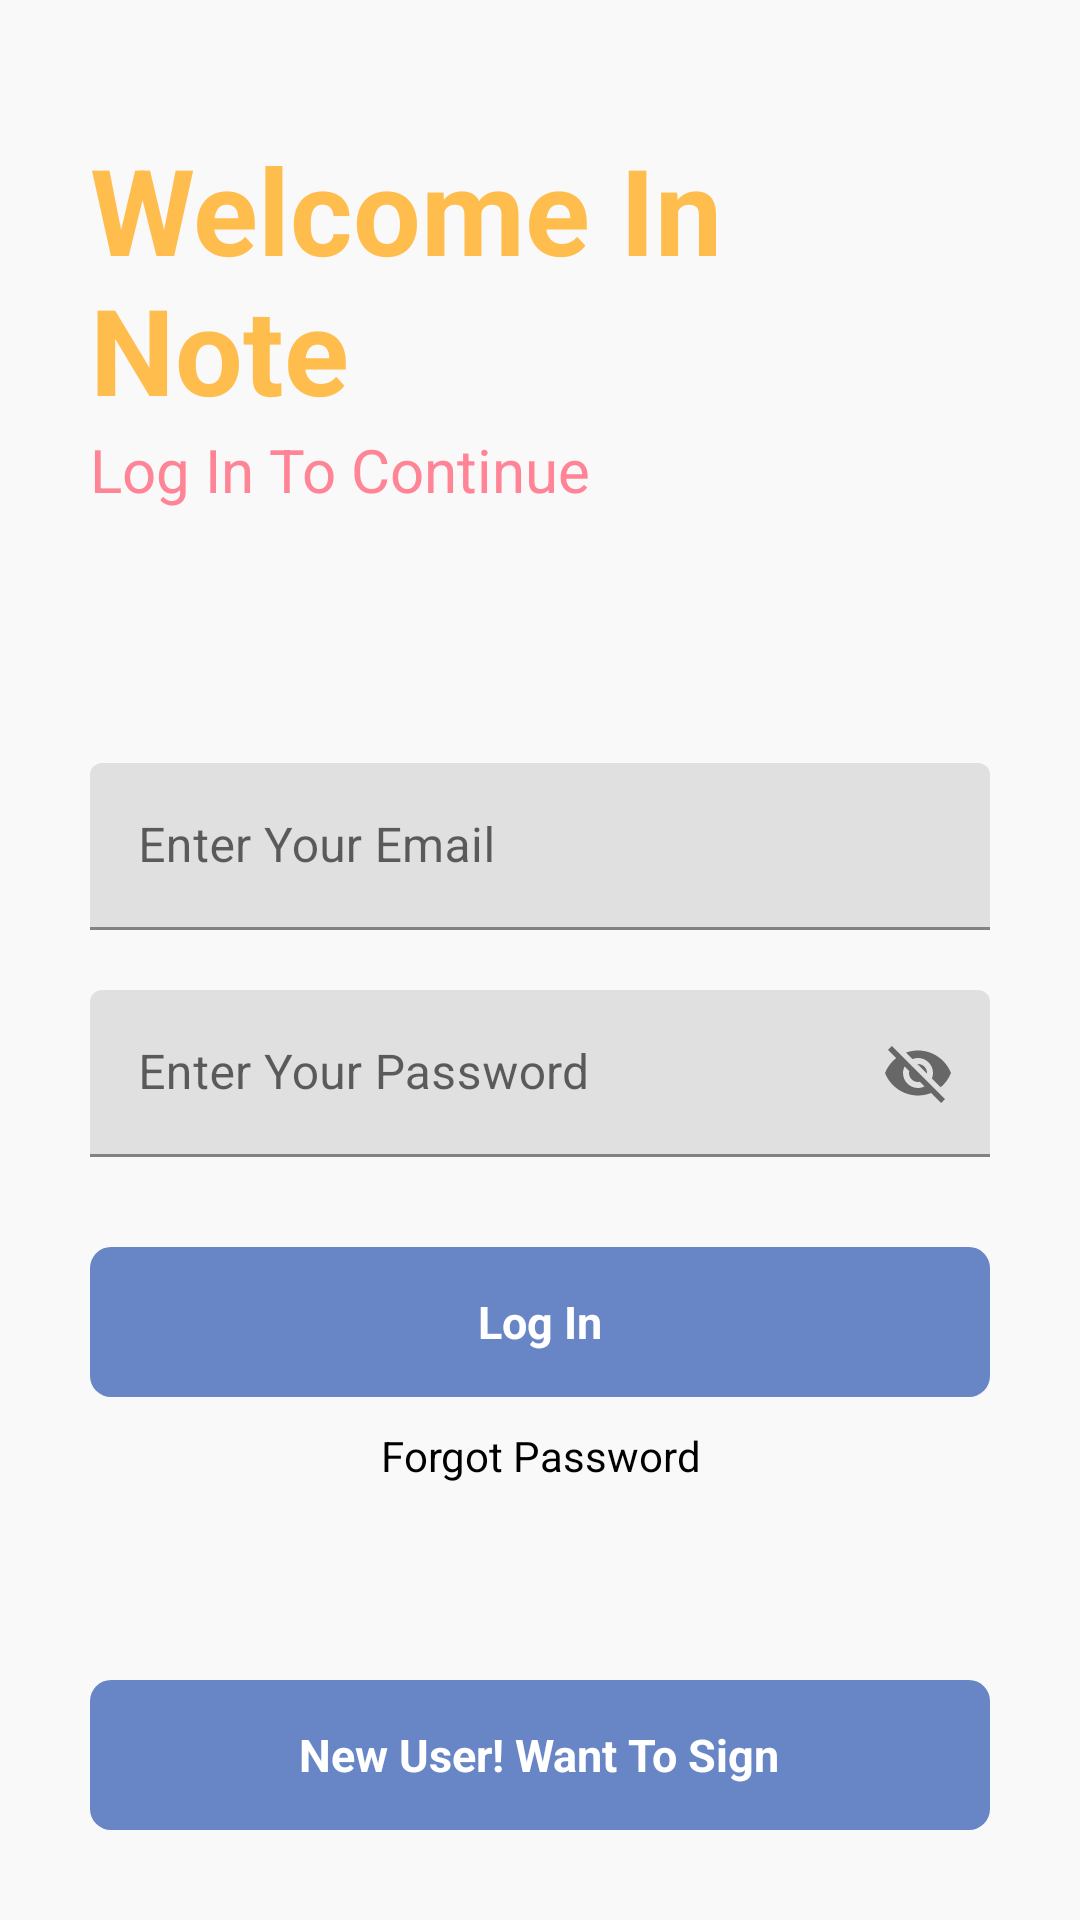

Here is an Android app screen rendered from its layout file. Give the layout XML and the strings, colors and styles it references.
<!-- AndroidManifest.xml: application theme Theme.NoteApp -->
<!-- res/layout/activity_main.xml -->
<?xml version="1.0" encoding="utf-8"?>
<RelativeLayout
    xmlns:android="http://schemas.android.com/apk/res/android"
    xmlns:app="http://schemas.android.com/apk/res-auto"
    xmlns:tools="http://schemas.android.com/tools"
    android:layout_width="match_parent"
    android:layout_height="match_parent"
    android:background="#f9f9f9"
    tools:context=".MainActivity">

    <RelativeLayout
        android:layout_width="match_parent"
        android:layout_height="wrap_content"
        android:id="@+id/centerline"
        android:layout_centerInParent="true">
    </RelativeLayout>


    <LinearLayout

        android:layout_width="match_parent"
        android:layout_height="wrap_content"
        android:layout_marginLeft="30dp"
        android:layout_marginRight="30dp"
        android:layout_above="@+id/centerline"
        android:layout_marginBottom="150dp"
        android:orientation="vertical">

        <TextView
            android:layout_width="match_parent"
            android:layout_height="wrap_content"
            android:text="Welcome In Note"
            android:textColor="#FFBD4D"
            android:textSize="40dp"
            android:textStyle="bold"
            tools:ignore="TextContrastCheck"></TextView>

        <TextView
            android:layout_width="match_parent"
            android:layout_height="wrap_content"
            android:text="Log In To Continue"
            android:textSize="20dp"
            android:textColor="#FF8596">
        </TextView>
    </LinearLayout>

    <com.google.android.material.textfield.TextInputLayout
        android:layout_width="match_parent"
        android:layout_height="wrap_content"
        android:layout_above="@+id/centerline"
        android:layout_marginBottom="10dp"
        android:id="@+id/email"
        android:layout_marginRight="30dp"
        android:layout_marginLeft="30dp">

        <EditText
            android:id="@+id/loginemail"
            android:layout_width="match_parent"
            android:layout_height="wrap_content"
            android:hint="Enter Your Email"
            android:inputType="textEmailAddress"
            tools:ignore="SpeakableTextPresentCheck"
            android:importantForAutofill="no"
            android:autofillHints=""></EditText>
    </com.google.android.material.textfield.TextInputLayout>

    <com.google.android.material.textfield.TextInputLayout
        android:layout_width="match_parent"
        android:layout_height="wrap_content"
        android:layout_below="@+id/centerline"
        android:layout_marginTop="10dp"
        android:id="@+id/password"
        android:layout_marginRight="30dp"
        android:layout_marginLeft="30dp"
        app:passwordToggleEnabled="true">

        <EditText
            android:id="@+id/loginpassword"
            android:layout_width="match_parent"
            android:layout_height="wrap_content"
            android:hint="Enter Your Password"
            android:inputType="textEmailAddress"
            tools:ignore="SpeakableTextPresentCheck"></EditText>
    </com.google.android.material.textfield.TextInputLayout>

        <RelativeLayout
            android:layout_width="match_parent"
            android:layout_height="50dp"
            android:layout_marginLeft="30dp"
            android:layout_marginRight="30dp"
            android:layout_marginTop="30dp"
            android:background="@drawable/button_design"
            android:layout_below="@+id/password"
            android:id="@+id/login">

            <TextView
                android:layout_width="wrap_content"
                android:layout_height="wrap_content"
                android:textStyle="bold"
                android:layout_marginStart="8dp"
                android:textSize="15dp"
                android:text="Log In"
                android:layout_centerInParent="true"
                android:textColor="@color/white">
            </TextView>
        </RelativeLayout>

    <TextView
        android:layout_width="match_parent"
        android:layout_height="wrap_content"
        android:text="Forgot Password"
        android:layout_marginLeft="20dp"
        android:layout_marginRight="20dp"
        android:textColor="@color/black"
        android:layout_below="@+id/login"
        android:layout_marginTop="10dp"
        android:textAlignment="center">
    </TextView>

    <RelativeLayout
        android:layout_width="match_parent"
        android:layout_height="50dp"
        android:layout_marginLeft="30dp"
        android:layout_marginRight="30dp"
        android:layout_marginBottom="30dp"
        android:background="@drawable/button_design"
        android:layout_alignParentBottom="true"
        android:id="@+id/gotosignup">

        <TextView
            android:layout_width="wrap_content"
            android:layout_height="wrap_content"
            android:textStyle="bold"
            android:layout_marginStart="8dp"
            android:textSize="15dp"
            android:text="New User! Want To Sign"
            android:layout_centerInParent="true"
            android:textColor="@color/white">
        </TextView>
    </RelativeLayout>




</RelativeLayout>
<!-- resources referenced by this layout -->
<resources>
  <color name="black">#FF000000</color>
  <color name="white">#FFFFFFFF</color>
  <!-- drawable button_design (drawable) -->
  <?xml version="1.0" encoding="utf-8"?>
  <shape xmlns:android="http://schemas.android.com/apk/res/android">
  
      <solid android:color="#6886c5">
  
      </solid>
  
      <corners android:radius="7dp">
  
      </corners>
  
  </shape>
  <style name="Theme.NoteApp" parent="Theme.MaterialComponents.DayNight.DarkActionBar">
          
          <item name="colorPrimary">@color/purple_500</item>
          <item name="colorPrimaryVariant">@color/purple_700</item>
          <item name="colorOnPrimary">@color/white</item>
          
          <item name="colorSecondary">@color/teal_200</item>
          <item name="colorSecondaryVariant">@color/teal_700</item>
          <item name="colorOnSecondary">@color/black</item>
          
          <item name="android:statusBarColor" tools:targetApi="l">?attr/colorPrimaryVariant</item>
          
      </style>
  <color name="purple_500">#FF6200EE</color>
  <color name="purple_700">#FF3700B3</color>
  <color name="teal_200">#FF03DAC5</color>
  <color name="teal_700">#FF018786</color>
</resources>
